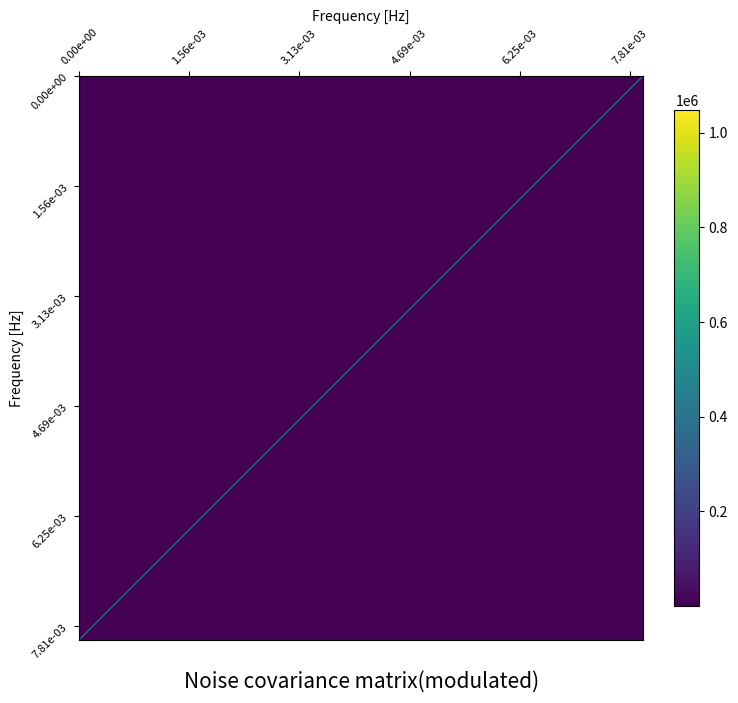

Python code for this plot:
import numpy as np
import pylab as plt
import matplotlib.ticker as ticker
from matplotlib import pyplot, transforms

# Generate data

delta_f = 7.8125e-06
M = np.matrix([[i*j+1 for i in range (0,1025)] for j in range (0,1025)])

# Setup figures

fig= plt.figure(figsize=(8,8))
ax2 = fig.add_subplot(111)

# Plot two identical plots

im2=ax2.imshow(M)

# Change only ax2
scale_x = delta_f
scale_y = delta_f
ticks_x = ticker.FuncFormatter(lambda x, pos: '{:.2e}'.format(x*scale_x))
ax2.xaxis.set_major_formatter(ticks_x)
ax2.xaxis.tick_top()
ticks_y = ticker.FuncFormatter(lambda x, pos: '{:.2e}'.format(x*scale_y))
ax2.yaxis.set_major_formatter(ticks_y)

plt.xticks(fontsize = 8,rotation = 45)
plt.yticks(fontsize = 8,rotation = 45)


ax2.set_xlabel("Frequency [Hz]")
ax2.xaxis.set_label_position('top') 
ax2.set_ylabel('Frequency [Hz]')
plt.title('Noise covariance matrix(modulated)',y = -0.1,fontsize = 15)
plt.colorbar(im2,fraction = 0.04)

plt.show()

N = np.eye(1025)*6

rotated = N[::-1]

plt.imshow(rotated)
plt.show()